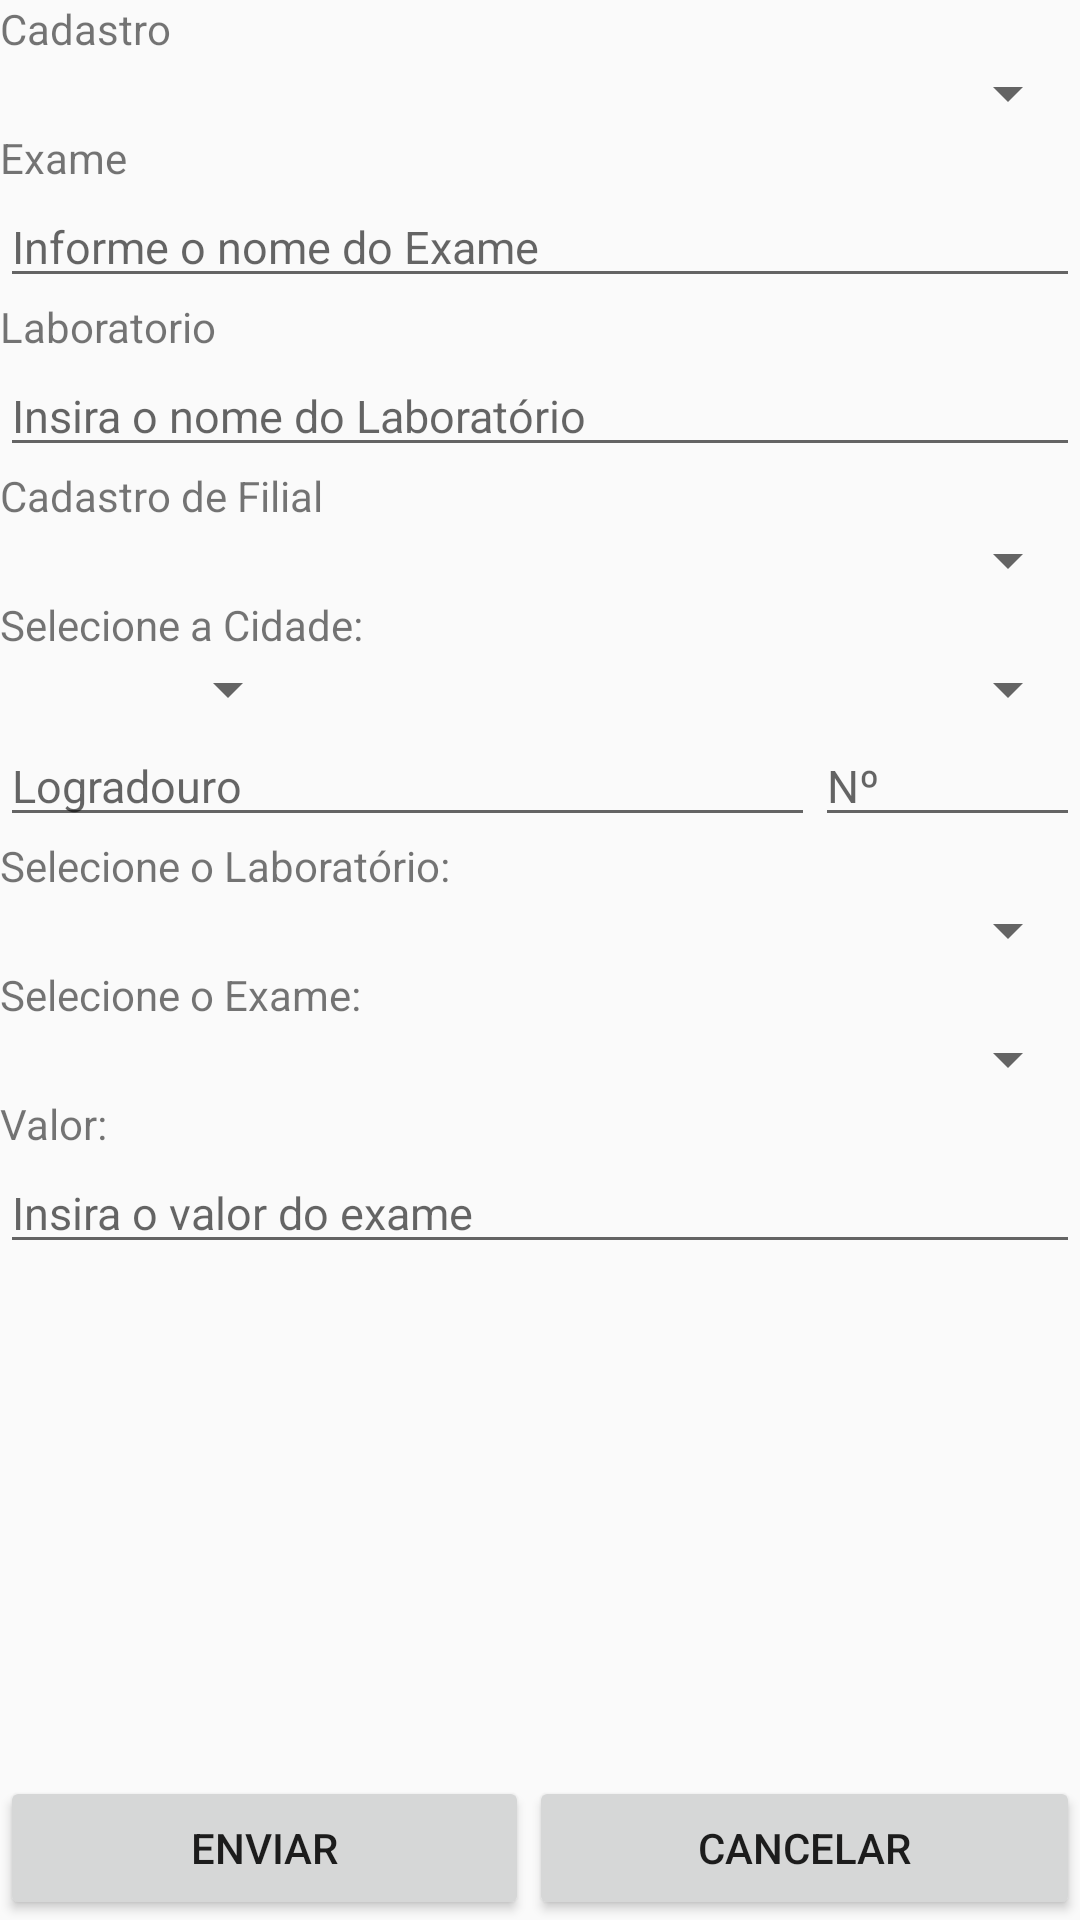

Android layout source for this screen:
<!-- AndroidManifest.xml: application theme AppTheme -->
<!-- res/layout/cadastro.xml -->
<?xml version="1.0" encoding="utf-8"?>
<LinearLayout xmlns:android="http://schemas.android.com/apk/res/android"
    android:layout_width="match_parent"
    android:layout_height="match_parent"
    android:layout_margin="5dp"
    android:orientation="vertical">

    <TextView
        android:id="@+id/textView"
        android:layout_width="match_parent"
        android:layout_height="wrap_content"
        android:text="@string/lblCadastro" />

    <Spinner
        android:id="@+id/spinnerTipoCadastro"
        android:layout_width="match_parent"
        android:layout_height="wrap_content" />

    <LinearLayout
        android:id="@+id/groupCadastroExame"
        android:layout_width="match_parent"
        android:layout_height="wrap_content"
        android:orientation="vertical"
        android:visibility="visible">

        <TextView
            android:id="@+id/textView2"
            android:layout_width="match_parent"
            android:layout_height="wrap_content"
            android:text="@string/lblExame" />

        <EditText
            android:id="@+id/txtExame"
            android:layout_width="match_parent"
            android:layout_height="wrap_content"
            android:ems="10"
            android:hint="@string/hintExame"
            android:inputType="textPersonName"
            android:textSize="15sp" />

    </LinearLayout>

    <LinearLayout
        android:id="@+id/groupCadastroLaboratorio"
        android:layout_width="match_parent"
        android:layout_height="wrap_content"
        android:orientation="vertical"
        android:visibility="visible">

        <TextView
            android:id="@+id/textView3"
            android:layout_width="match_parent"
            android:layout_height="wrap_content"
            android:text="@string/lblLaboratorio" />

        <EditText
            android:id="@+id/txtLaboratorio"
            android:layout_width="match_parent"
            android:layout_height="wrap_content"
            android:ems="10"
            android:hint="@string/hintLaboratorio"
            android:inputType="textPersonName"
            android:textSize="15sp" />
    </LinearLayout>

    <LinearLayout
        android:id="@+id/groupCadastroFilial"
        android:layout_width="match_parent"
        android:layout_height="wrap_content"
        android:orientation="vertical"
        android:visibility="visible">

        <TextView
            android:id="@+id/textView4"
            android:layout_width="match_parent"
            android:layout_height="wrap_content"
            android:text="@string/lblFilial" />

        <Spinner
            android:id="@+id/spinnerLaboratorio"
            android:layout_width="match_parent"
            android:layout_height="wrap_content" />

        <TextView
            android:id="@+id/textView6"
            android:layout_width="match_parent"
            android:layout_height="wrap_content"
            android:text="@string/lblEndereco" />

        <LinearLayout
            android:layout_width="match_parent"
            android:layout_height="match_parent"
            android:orientation="horizontal">

            <Spinner
                android:id="@+id/spinnerUF"
                android:layout_width="200dp"
                android:layout_height="wrap_content"
                android:layout_weight="1" />

            <Spinner
                android:id="@+id/spinnerCidade"
                android:layout_width="match_parent"
                android:layout_height="wrap_content"
                android:layout_weight="1" />
        </LinearLayout>

        <LinearLayout
            android:layout_width="match_parent"
            android:layout_height="match_parent"
            android:orientation="horizontal">

            <EditText
                android:id="@+id/txtLogradouro"
                android:layout_width="match_parent"
                android:layout_height="wrap_content"
                android:layout_weight="1"
                android:ems="10"
                android:hint="@string/hintLogradouro"
                android:inputType="textPersonName"
                android:textSize="15sp" />

            <EditText
                android:id="@+id/txtNumero"
                android:layout_width="wrap_content"
                android:layout_height="wrap_content"
                android:layout_weight="1"
                android:ems="10"
                android:hint="@string/hintNumero"
                android:inputType="textPersonName"
                android:textSize="15sp" />
        </LinearLayout>
    </LinearLayout>

    <LinearLayout
        android:id="@+id/groupCadastroExameLab"
        android:layout_width="match_parent"
        android:layout_height="wrap_content"
        android:orientation="vertical"
        android:visibility="visible">

        <TextView
            android:id="@+id/textView7"
            android:layout_width="match_parent"
            android:layout_height="wrap_content"
            android:text="@string/lblSelectLab" />

        <Spinner
            android:id="@+id/spinnerSelectLab"
            android:layout_width="match_parent"
            android:layout_height="wrap_content" />

        <TextView
            android:id="@+id/textView8"
            android:layout_width="match_parent"
            android:layout_height="wrap_content"
            android:text="@string/lblSelectExame" />

        <Spinner
            android:id="@+id/spinnerSelectExame"
            android:layout_width="match_parent"
            android:layout_height="wrap_content" />

        <TextView
            android:id="@+id/textView5"
            android:layout_width="match_parent"
            android:layout_height="wrap_content"
            android:text="@string/lblValor" />

        <EditText
            android:id="@+id/txtValor"
            android:layout_width="match_parent"
            android:layout_height="wrap_content"
            android:ems="10"
            android:hint="@string/txtValor"
            android:inputType="numberDecimal"
            android:textSize="15sp" />
    </LinearLayout>

    <LinearLayout
        android:layout_width="match_parent"
        android:layout_height="match_parent"
        android:gravity="bottom"
        android:orientation="horizontal">

        <Button
            android:id="@+id/btnEnviar"
            android:layout_width="wrap_content"
            android:layout_height="wrap_content"
            android:layout_weight="1"
            android:text="@string/btnEnviar" />

        <Button
            android:id="@+id/btnCancelar"
            android:layout_width="wrap_content"
            android:layout_height="wrap_content"
            android:layout_weight="1"
            android:text="@string/btnCancelar" />
    </LinearLayout>
</LinearLayout>
<!-- resources referenced by this layout -->
<resources>
  <string name="btnCancelar">Cancelar</string>
  <string name="btnEnviar">Enviar</string>
  <string name="hintExame">Informe o nome do Exame</string>
  <string name="hintLaboratorio">Insira o nome do Laboratório</string>
  <string name="hintLogradouro">Logradouro</string>
  <string name="hintNumero">Nº</string>
  <string name="lblCadastro">Cadastro</string>
  <string name="lblEndereco">Selecione a Cidade:</string>
  <string name="lblExame">Exame</string>
  <string name="lblFilial">Cadastro de Filial</string>
  <string name="lblLaboratorio">Laboratorio</string>
  <string name="lblSelectExame">Selecione o Exame:</string>
  <string name="lblSelectLab">Selecione o Laboratório:</string>
  <string name="lblValor">Valor:</string>
  <string name="txtValor">Insira o valor do exame</string>
  <style name="AppTheme" parent="Theme.AppCompat.Light.DarkActionBar">
          
          <item name="colorPrimary">#670A0A</item>
          <item name="colorPrimaryDark">#670A0A</item>
          <item name="colorAccent">#670A0A</item>
          <item name="android:actionOverflowButtonStyle">@style/MyActionButtonOverflow</item>
      </style>
  <style name="MyActionButtonOverflow" parent="android:style/Widget.Holo.Light.ActionButton.Overflow">
          <item name="android:src">@drawable/ic_account_circle_white_24dp</item>
          <item name="android:background">?android:attr/actionBarItemBackground</item>
          <item name="android:contentDescription">"Lala"</item>
      </style>
</resources>
